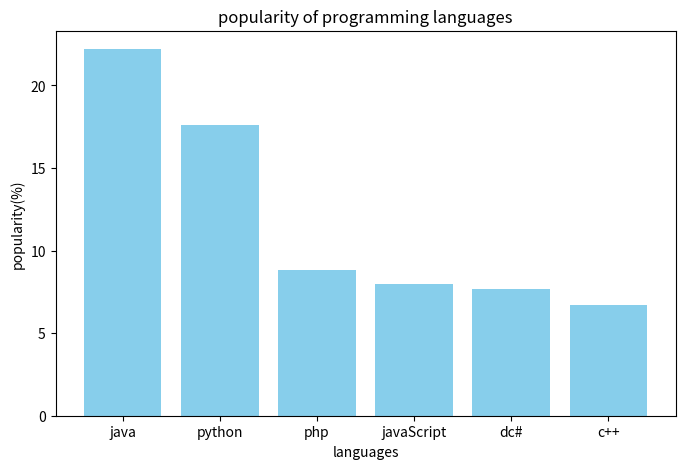
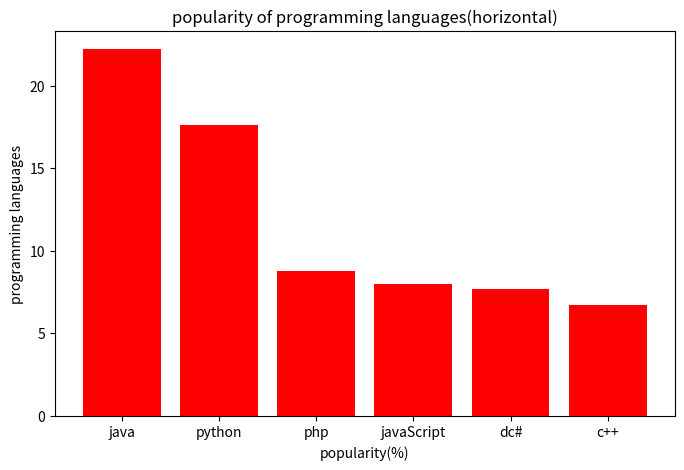
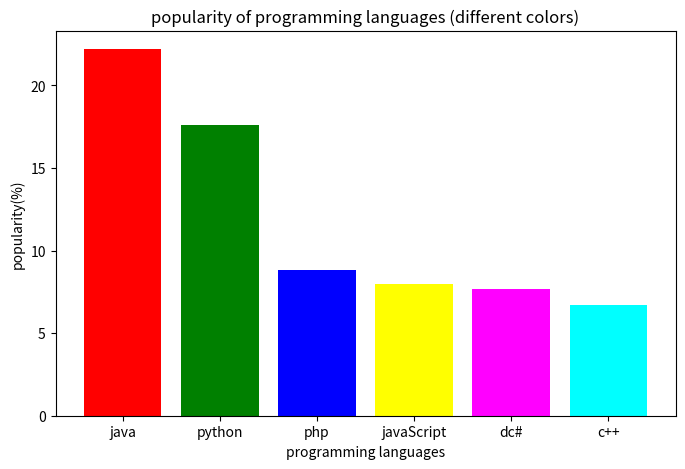
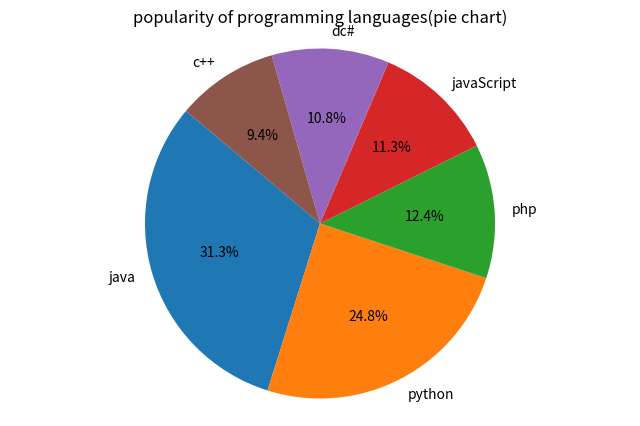

Write Python code to recreate these figures, in order.
import matplotlib.pyplot as plt
import numpy as np
langluages=['java','python','php','javaScript','dc#','c++']
popularity=[22.2,17.6,8.8,8,7.7,6.7]
plt.figure(figsize=(8,5))
plt.bar(langluages,popularity,color='skyblue')
plt.title("popularity of programming languages")
plt.xlabel("languages")
plt.ylabel('popularity(%)')
plt.show()
plt.figure(figsize=(8,5))
plt.bar(langluages,popularity,color='red')
plt.title("popularity of programming languages(horizontal)")
plt.xlabel('popularity(%)')
plt.ylabel('programming languages')
plt.show()
colors = ['red','green','blue','yellow','magenta','cyan']
plt.figure(figsize=(8,5))
plt.bar(langluages,popularity,color=colors)
plt.title("popularity of programming languages (different colors)")
plt.xlabel('programming languages')
plt.ylabel('popularity(%)')
plt.show()
plt.figure(figsize=(8,5))
plt.pie(popularity,labels=langluages,autopct='%1.1f%%',startangle=140)
plt.title('popularity of programming languages(pie chart)')
plt.axis('equal')
plt.show()
